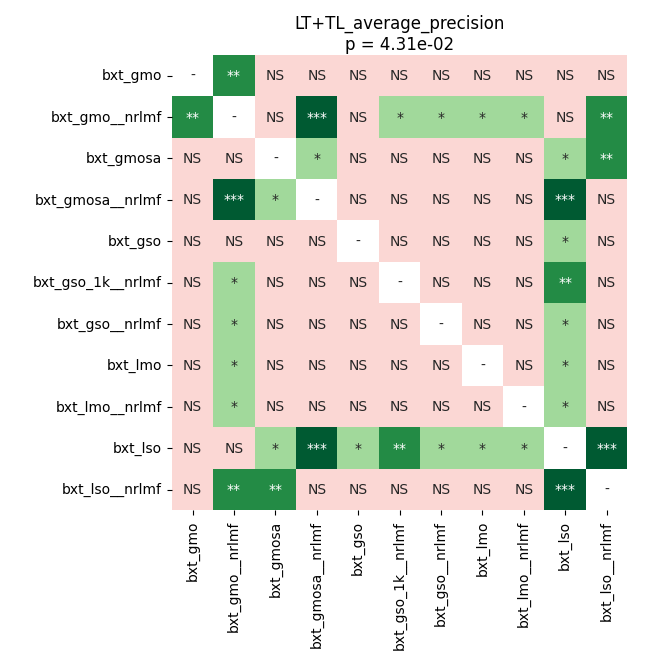

Source data for this figure (header and first rows):
	bxt_gmo	bxt_gmo__nrlmf	bxt_gmosa	bxt_gmosa__nrlmf	bxt_gso	bxt_gso_1k__nrlmf	bxt_gso__nrlmf	bxt_lmo	bxt_lmo__nrlmf	bxt_lso	bxt_lso__nrlmf
bxt_gmo	1.0	0.001259	0.8413	0.3111	0.896	0.896	0.9799	0.7364	0.9799	0.1379	0.5068
bxt_gmo__nrlmf	0.001259	1.0	0.1908	0.0005595	0.09709	0.03228	0.01305	0.04236	0.03228	0.3017	0.0047
bxt_gmosa	0.8413	0.1908	1.0	0.02579	0.1327	0.07628	0.1379	0.1327	0.3017	0.04028	0.005315
bxt_gmosa__nrlmf	0.3111	0.0005595	0.02579	1.0	0.444	0.6618	0.2468	0.8692	0.3111	0.0005595	0.896
bxt_gso	0.896	0.09709	0.1327	0.444	1.0	0.896	0.9799	0.896	0.896	0.04236	0.444
bxt_gso_1k__nrlmf	0.896	0.03228	0.07628	0.6618	0.896	1.0	0.9799	0.9799	0.8413	0.005995	0.3974
bxt_gso__nrlmf	0.9799	0.01305	0.1379	0.2468	0.9799	0.9799	1.0	0.9799	0.9799	0.01305	0.2056
bxt_lmo	0.7364	0.04236	0.1327	0.8692	0.896	0.9799	0.9799	1.0	0.896	0.04028	0.896
bxt_lmo__nrlmf	0.9799	0.03228	0.3017	0.3111	0.896	0.8413	0.9799	0.896	1.0	0.01846	0.293
bxt_lso	0.1379	0.3017	0.04028	0.0005595	0.04236	0.005995	0.01305	0.04028	0.01846	1.0	0.0005595
bxt_lso__nrlmf	0.5068	0.0047	0.005315	0.896	0.444	0.3974	0.2056	0.896	0.293	0.0005595	1.0
